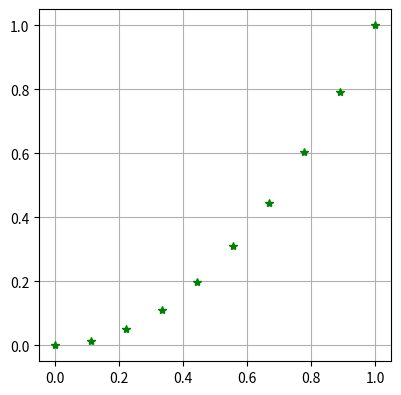

The script that saved this image: (Note: this script raises an exception after producing the figure.)
"""
Code to experiment with ginput and homemade buttons or other inputs
"""

import numpy as np
import matplotlib.pyplot as plt

x = np.linspace(0,1,10)
y = x**2

plt.close('all')
fig = plt.figure(figsize=(10,5))
ax = fig.add_subplot(121)
ax.plot(x,y,'*g')
ax.grid(True)
ax.axis('square')
aa = ax.axis()

plt.show()

inp = 'c'
while inp != 'x':
    inp = input('x=exit, g=ginput, n=name: ')
    if inp == 'g':
        ax.set_title('Make line (return to end)')
        plt.draw()
        a = plt.ginput(n=-1, timeout=0)
        # a is a list of tuples
        x = [b[0] for b in a]
        y = [b[1] for b in a]
        ax.plot(x,y,'*-g')
        ax.axis(aa)
        ax.set_title('Waiting for keyboard input')
        plt.draw()